Run: headless pygame with SDL's dummy video driver; simulated clock (each Clock.tick advances the game by its frame time, no real sleeping); random seed 0; keys injected as events and as key.get_pressed() state; no mouse input.
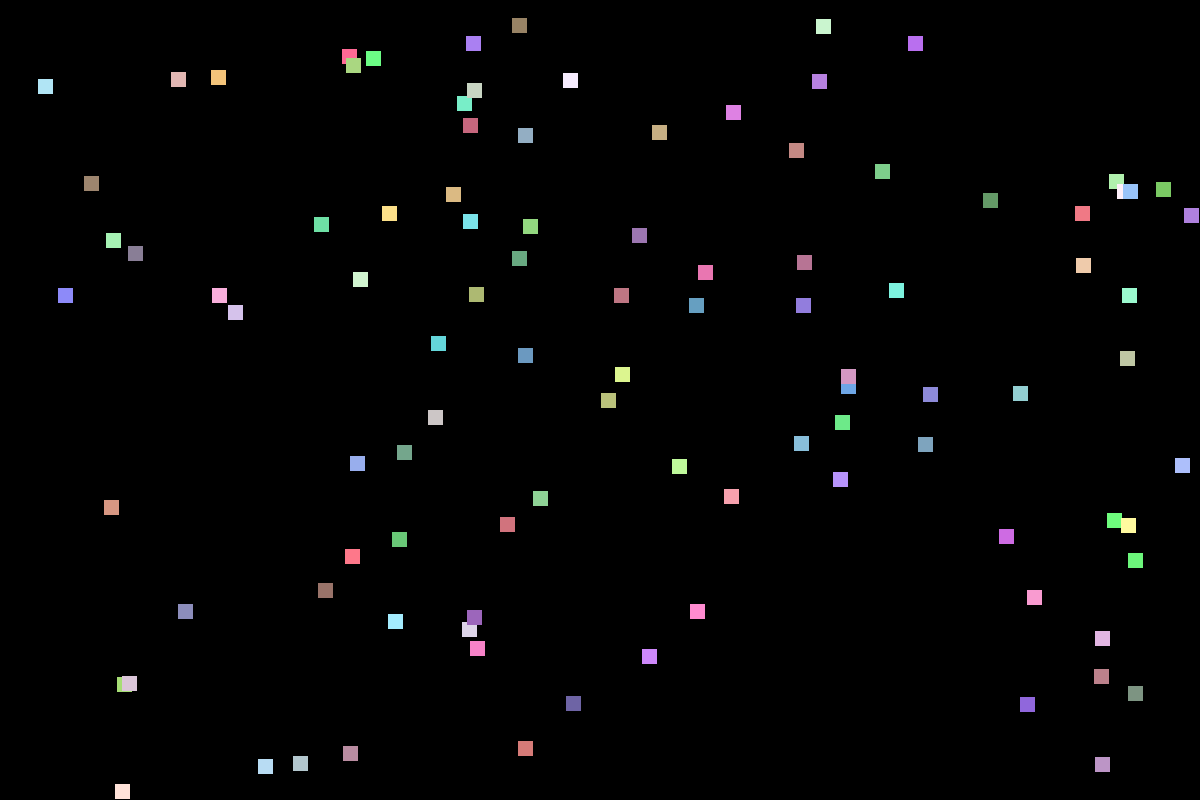
Frame 1 of 4 · flips 1–60 · no input
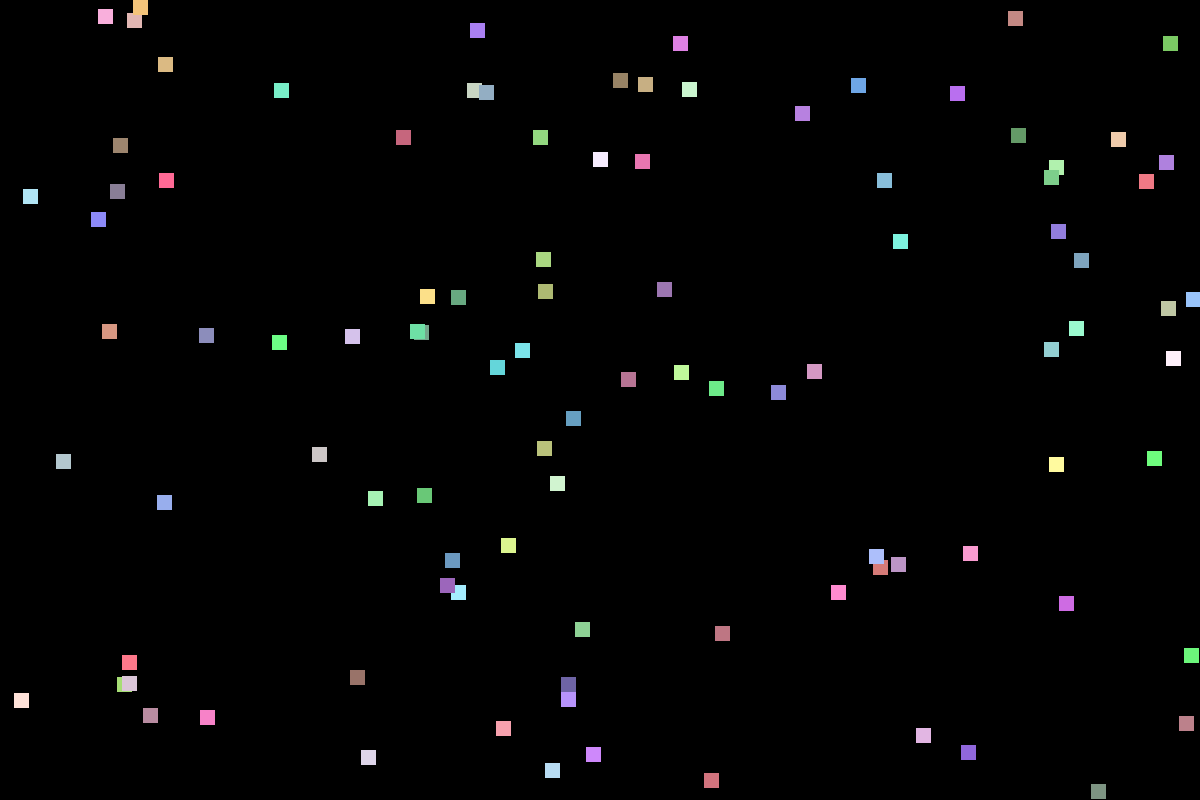
Frame 2 of 4 · flips 61–180 · tapped SPACE, RETURN · held RIGHT (→), D
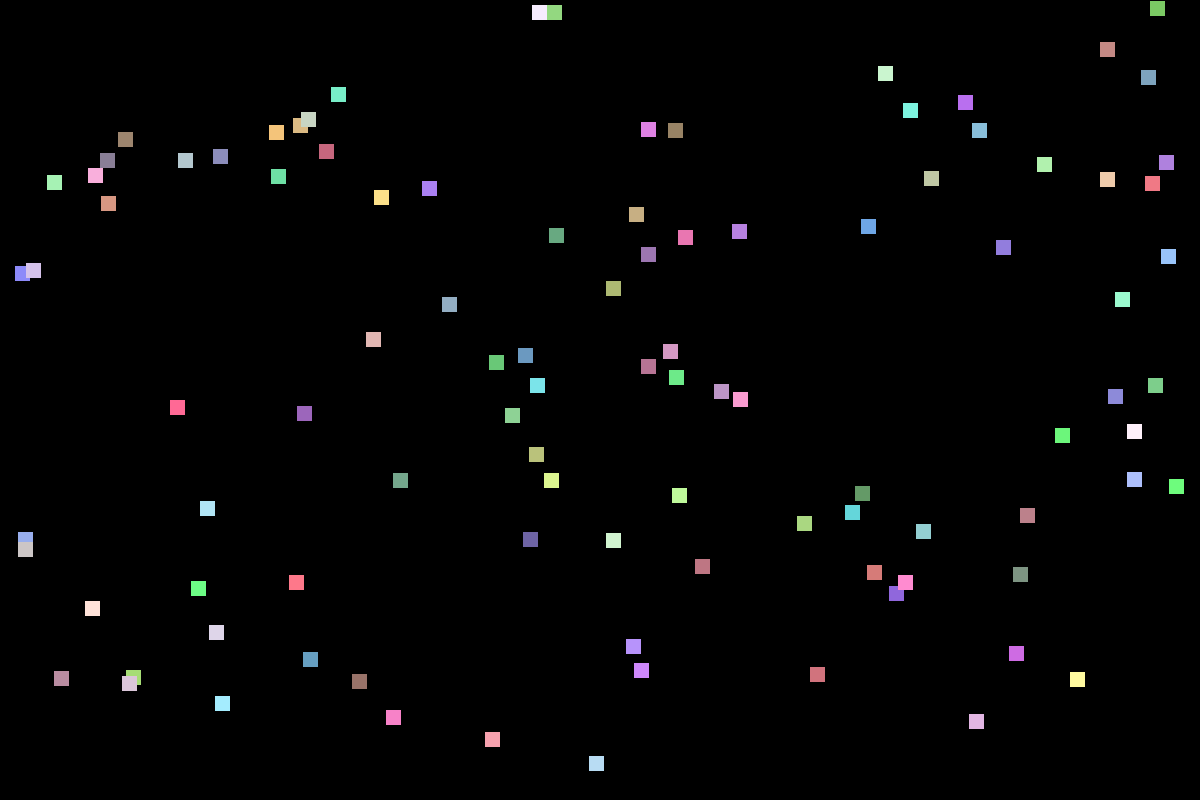
Frame 3 of 4 · flips 181–300 · held DOWN (↓), S
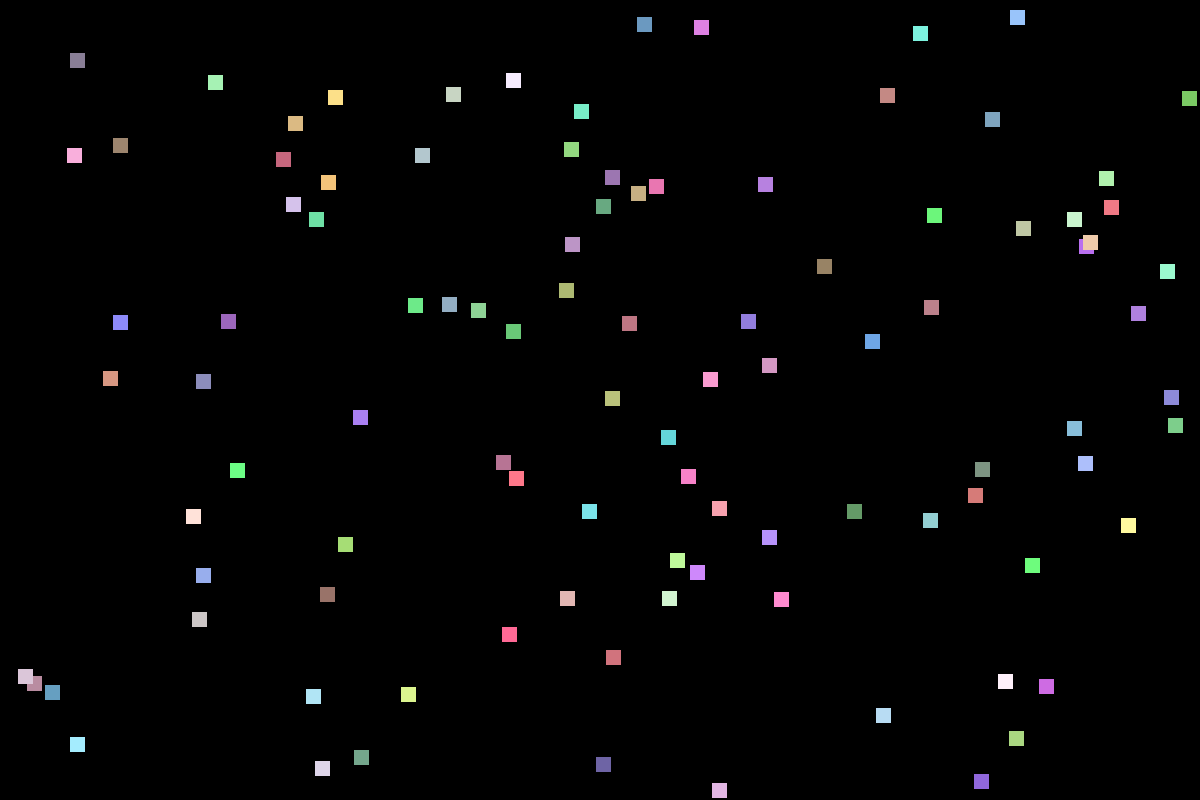
Frame 4 of 4 · flips 301–420 · held LEFT (←), A, UP (↑), W

The pygame program that drew these frames:

import pygame
import random

# Initialize Pygame
pygame.init()

# Screen settings
WIDTH, HEIGHT = 1200, 800
screen = pygame.display.set_mode((WIDTH, HEIGHT))
pygame.display.set_caption("Square Collision Simulation")

# Colors
BLACK = (0, 0, 0)
SQUARE_COLOR = (255, 0, 0)

class Square:
    def __init__(self, x, y, size, color, velocity):
        self.x = x
        self.y = y
        self.size = size
        self.color = color
        self.velocity = velocity

    def move(self):
        self.x += self.velocity[0]
        self.y += self.velocity[1]

    def draw(self, surface):
        pygame.draw.rect(surface, self.color, (int(self.x), int(self.y), self.size, self.size))

    def check_bounds(self, width, height):
        # Collision with the left and right walls
        if self.x <= 0 or self.x + self.size >= width:
            self.velocity[0] *= -1  # Reverse horizontal velocity

        # Collision with the top and bottom walls
        if self.y <= 0 or self.y + self.size >= height:
            self.velocity[1] *= -1  # Reverse vertical velocity

    def check_square_collision(self, other_square):
        # Check for collision with another square (simple bounding box check)
        if (self.x < other_square.x + other_square.size and
            self.x + self.size > other_square.x and
            self.y < other_square.y + other_square.size and
            self.y + self.size > other_square.y):
            # Reverse velocities upon collision
            self.velocity[0] *= -1
            self.velocity[1] *= -1
            other_square.velocity[0] *= -1
            other_square.velocity[1] *= -1

# Initialize squares with size 15
squares = []
square_size = 15
for _ in range(100):
    x = random.randint(50, WIDTH - square_size)
    y = random.randint(50, HEIGHT - square_size)
    color = (random.randint(100, 255), random.randint(100, 255), random.randint(100, 255))
    velocity = [random.uniform(-3, 3), random.uniform(-3, 3)]  # Random velocity for movement
    squares.append(Square(x, y, square_size, color, velocity))

clock = pygame.time.Clock()
running = True

while running:
    screen.fill(BLACK)

    for event in pygame.event.get():
        if event.type == pygame.QUIT:
            running = False

    # Move squares, check bounds, and check for collisions with other squares
    for i, square in enumerate(squares):
        square.move()
        square.check_bounds(WIDTH, HEIGHT)

        # Check for collision with other squares
        for j, other_square in enumerate(squares):
            if i != j:
                square.check_square_collision(other_square)

        square.draw(screen)

    pygame.display.flip()
    clock.tick(60)

# Quit Pygame
pygame.quit()
